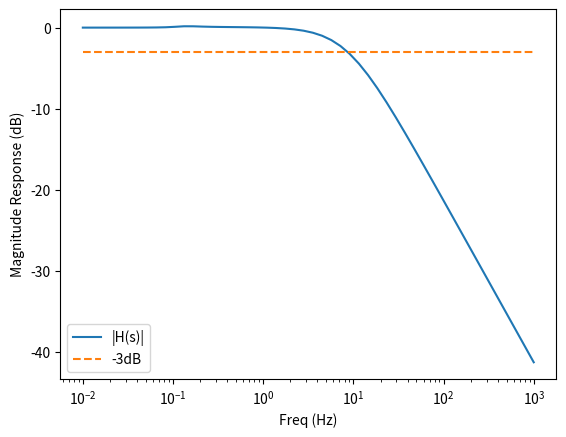
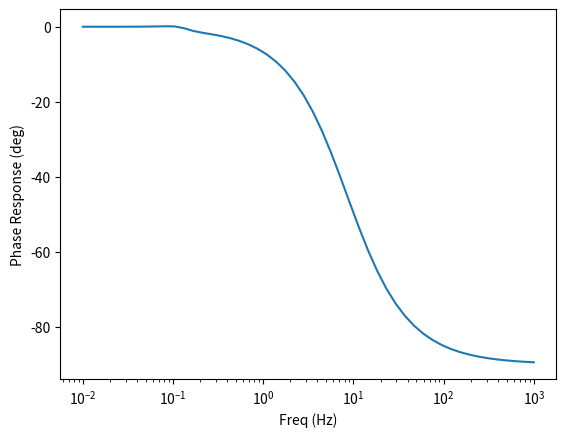
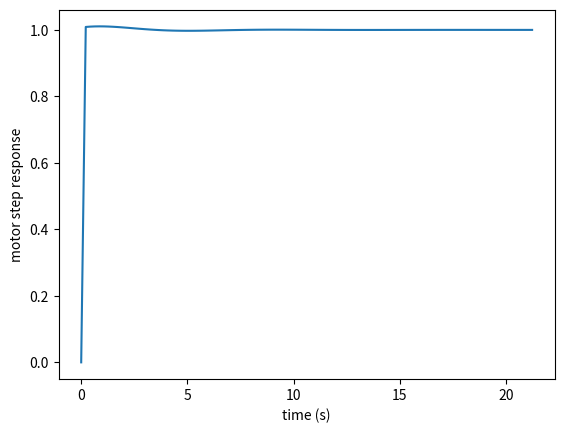

Recreate these plots in Python, in order.
# -*- coding: utf-8 -*-
"""
Created on Mon Feb 10 16:01 2020

This script creates response plots for a motor + PID control transfer function
of motor phase

[redacted]
"""

import numpy as np
from scipy import signal
import matplotlib.pyplot as plt
from numpy import pi, sqrt, logspace

#assume some final speed in order to approximate damping
f_final = 50     #Hz
omega_final = 2*pi*f_final

K_T = 7.5e-3    #torque constant, N*m/A
J = 1.66e-5     #moment of inertia
K_D = 1.33e-8   #damping constant, N*m*s^2 (assuming damping torque = K_D*omega^2)
Gamma = K_D*omega_final #assuming linear damping, Gamma*omega

#from motor PID tuning. In firmware, these constants are defined with respect
#to motor phase in revs. Transfer function is given in terms of rad
k_p = 0.5/(2*pi)      
k_i = 0.5/(2*pi)      
k_d = 0.75/(2*pi)

"""
motor transfer function
In general
H(s) = H_motor(s)*H_PID(s)/(1 + H_motor(s)*H_PID(s))

where H(s) is the transfer function between motor phase Theta(s) and reference
phase Theta_ref(s):
Theta(s) = H(s)*Theta_ref(s)

and
H(s) = ( K_T*k_d*s**2 + K_T*k_p*s + K_T*k_i ) / ( J*s**3 + (Gamma + K_T*k_d)*s**2 + K_T*k_p*s + K_T*k_i )
"""

tf_num = [K_T*k_d, K_T*k_p, K_T*k_i]
tf_den = [J, (Gamma + K_T*k_d), K_T*k_p, K_T*k_i]

motor_tf = signal.TransferFunction(tf_num, tf_den)

f = logspace(-2,3)
omega = 2*pi*f

omega, mag, phase = signal.bode(motor_tf,omega)

plt.figure(1)
plt.semilogx(f, mag);   #Bode magnitude plot
mag_3db = -3*np.ones(len(f));
plt.semilogx(f, mag_3db,linestyle='dashed');
plt.ylabel('Magnitude Response (dB)')
plt.xlabel('Freq (Hz)')
plt.legend(('|H(s)|','-3dB'))

plt.figure(2)
plt.semilogx(f, phase); #Bode phase plot
plt.ylabel('Phase Response (deg)')
plt.xlabel('Freq (Hz)')


t1,y1 = signal.step(motor_tf) #t1 in seconds, y1 is normalized response

plt.figure(3)
plt.plot(t1,y1)
plt.xlabel('time (s)')
plt.ylabel('motor step response')

print("poles at: "+str(motor_tf.poles)+"rad/s")
print("zeros at: "+str(motor_tf.zeros)+"rad/s")